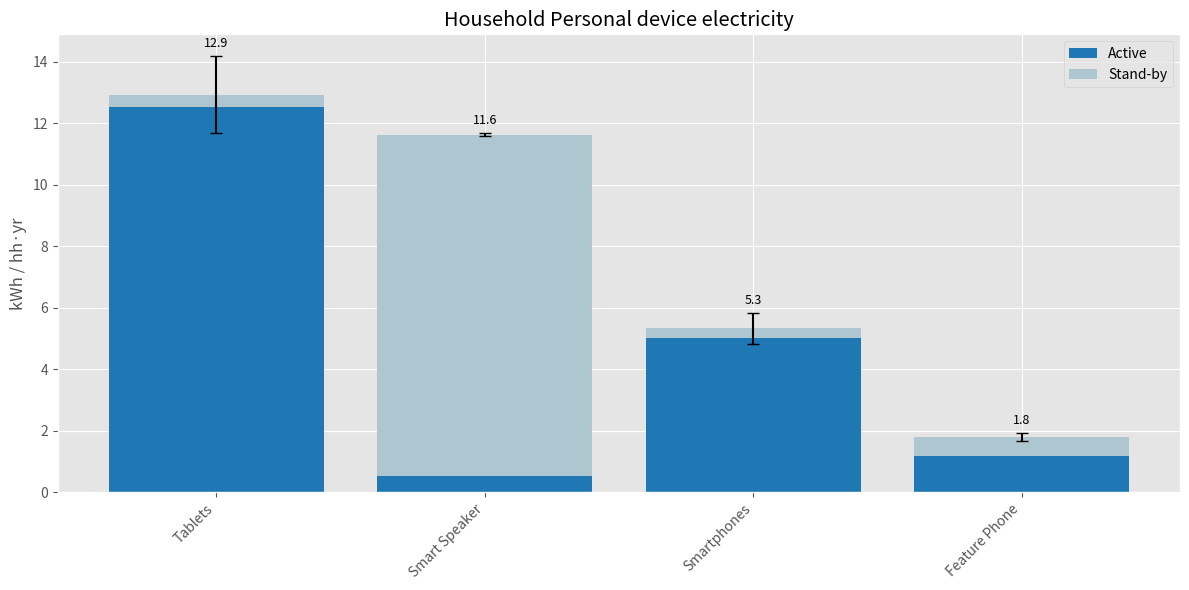
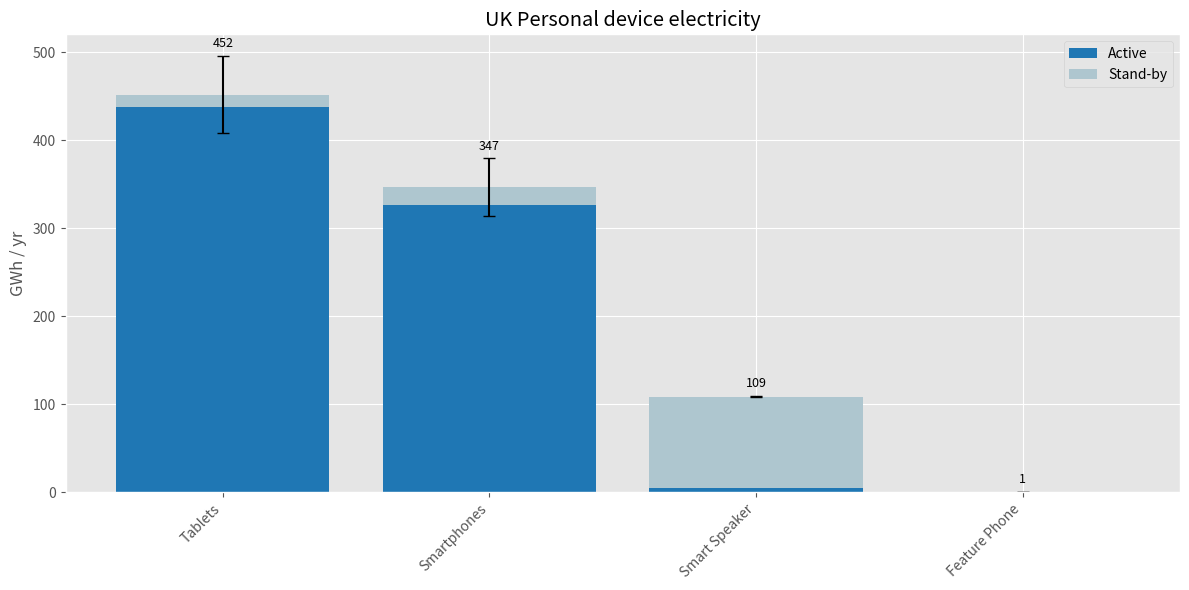
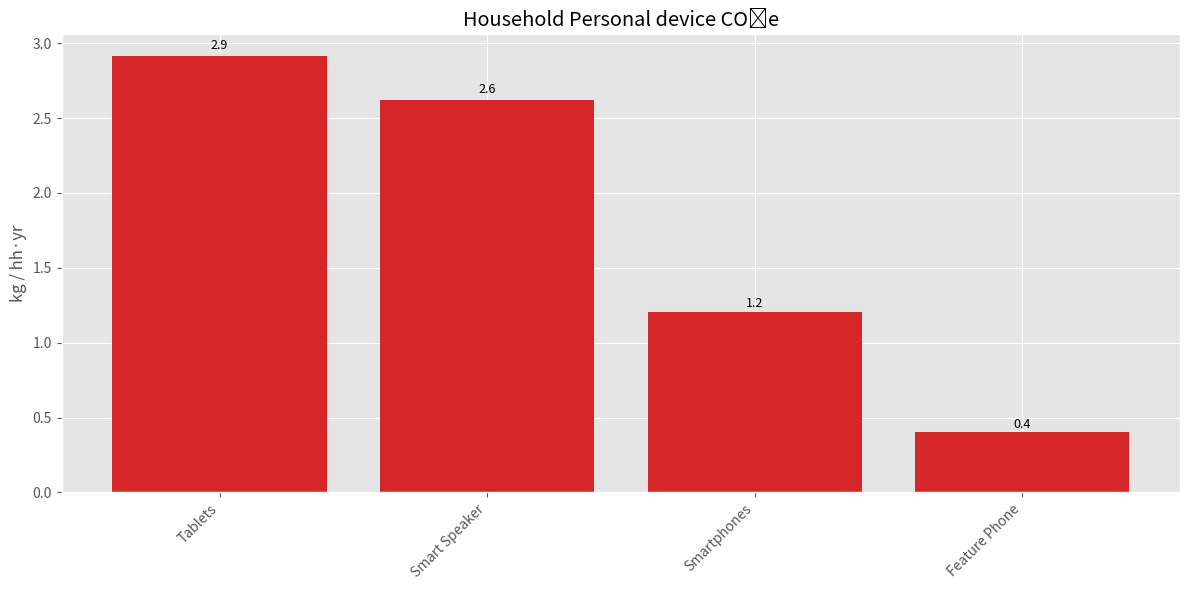
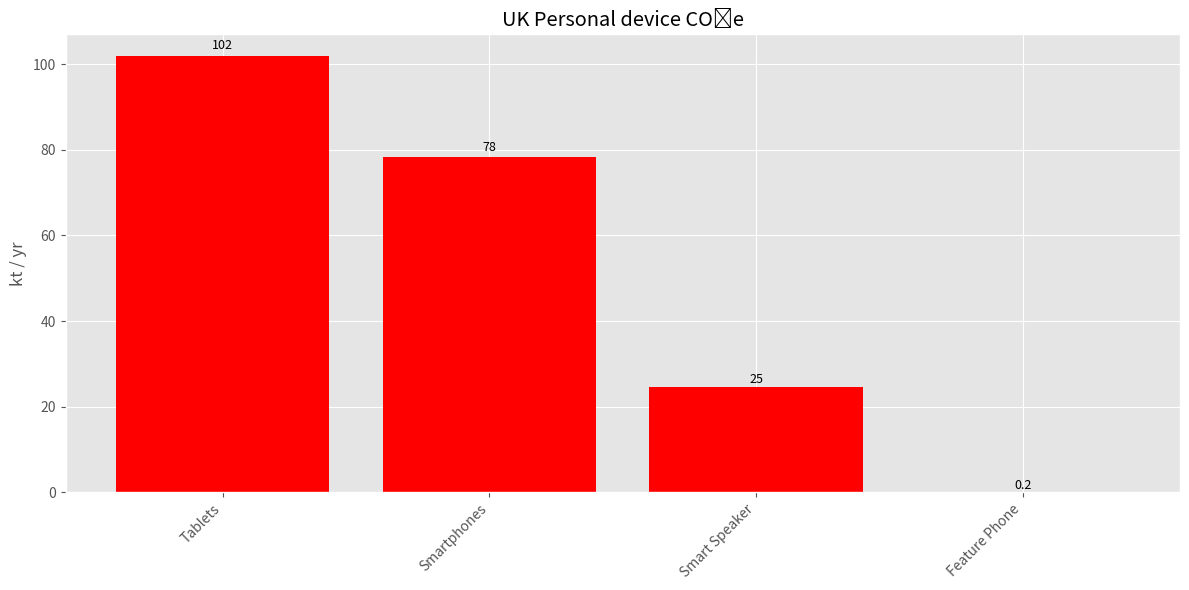
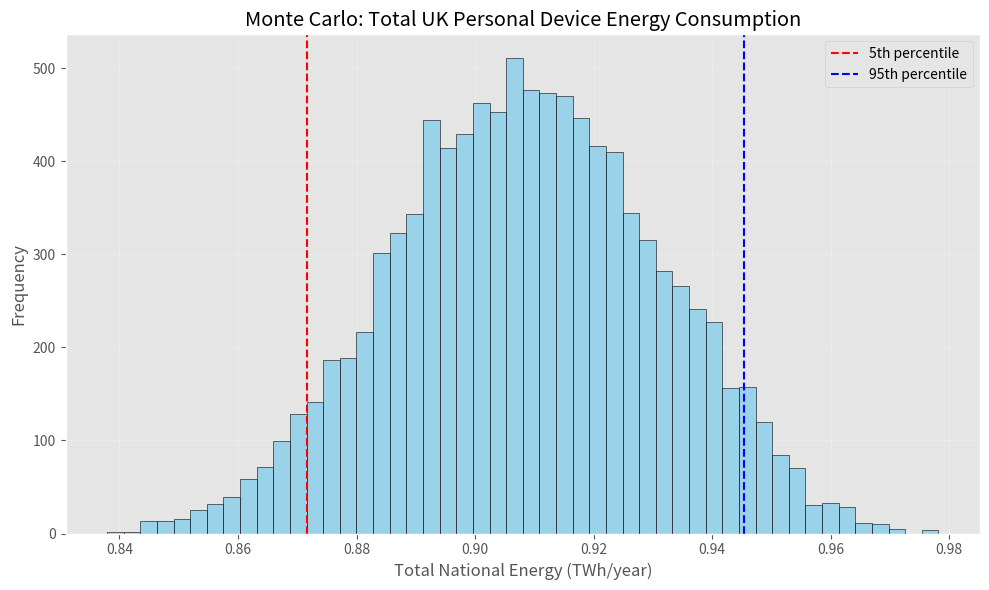
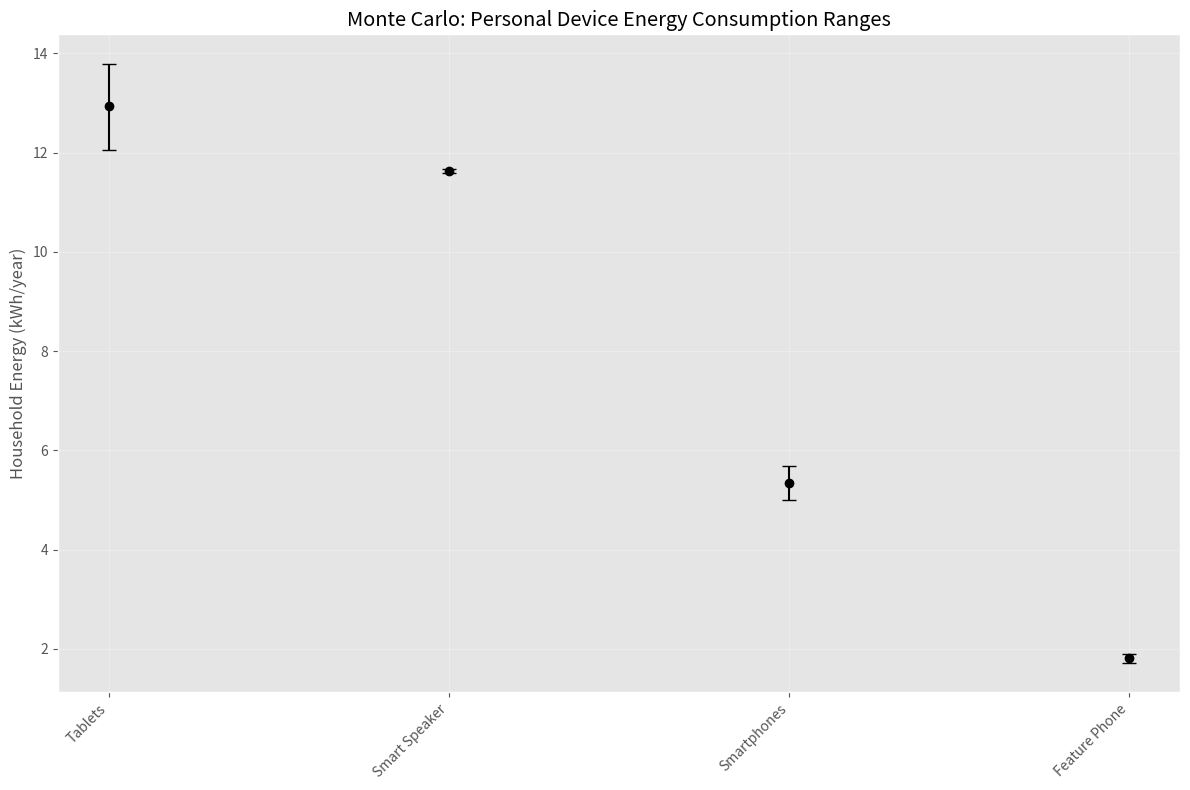

Write the Python code that produced these figures, in order.
import pandas as pd, numpy as np, matplotlib.pyplot as plt
plt.style.use("ggplot"); plt.rcParams.update({'font.size':10})

# ── 1. INPUT  ──────────────────────────────────────
data = [
 # Device, Pmid(W), T_active(min), P_stby(W), Units_mil
 ("Smartphones",     5.0,  165.5,  0.04, 64.93),
 ("Feature Phone",    1.75,   112.8,  0.075, 0.4101),
 ("Tablets",          12,  171.8,  0.05,  34.96),
 ("Smart Speaker",    2.4,   36,  1.3,   9.37)
]

df = pd.DataFrame(data, columns=["Device","Pmid","T_active","P_standby","Units_mil"])

# ── 2. ±10 % bands ──────────────────────────────────────────────────
df["Pmin"], df["Pmax"] = df.Pmid*0.9, df.Pmid*1.1
df["T_standby"]        = 1440 - df.T_active

# ── 3. Deterministic mid-case ───────────────────────────────────────
CARBON = 0.22535
df["kWh_hh_active_mid"] = df.Pmid/1000 * df.T_active/60 * 365
df["kWh_hh_standby"]    = df.P_standby/1000 * df.T_standby/60 * 365
df["kWh_hh"]            = df.eval("kWh_hh_active_mid + kWh_hh_standby")
df["GWh_nat"]           = df.kWh_hh * df.Units_mil
df["kgCO2_hh"]          = df.kWh_hh * CARBON
df["kt_nat"]            = df.GWh_nat * CARBON
df["kWh_hh_active_min"] = df.Pmin/1000 * df.T_active/60 * 365
df["kWh_hh_active_max"] = df.Pmax/1000 * df.T_active/60 * 365

# ── 4. Monte-Carlo ±10 % ───────────────────────────────────────────
N, rng = 10_000, np.random.default_rng(42)
rows=[]
for _,r in df.iterrows():
    P = rng.triangular(r.Pmin,r.Pmid,r.Pmax,N)/1000
    kwh = P*(r.T_active/60)*365 + r.P_standby/1000*(r.T_standby/60)*365
    rows.append(kwh)
mc=np.vstack(rows); total_nat=(mc*df.Units_mil.values[:,None]).sum(0)
df["P5"],df["P50"],df["P95"]=[np.percentile(mc,q,axis=1) for q in (5,50,95)]

# ── 5. Helper plot functions ────────────────────────────────────────
def stacked(d, ttl, yl, nat=False):
    d=d.copy(); key="GWh_nat" if nat else "kWh_hh"
    if nat:
        d["active"]=d.kWh_hh_active_mid*d.Units_mil
        d["stand"]=d.kWh_hh_standby   *d.Units_mil
        d["active_low"]=d.kWh_hh_active_min*d.Units_mil
        d["active_high"]=d.kWh_hh_active_max*d.Units_mil
    else:
        d["active"]=d.kWh_hh_active_mid
        d["stand"]=d.kWh_hh_standby
        d["active_low"]=d.kWh_hh_active_min
        d["active_high"]=d.kWh_hh_active_max
    d=d.sort_values(key,ascending=False)
    fig,ax=plt.subplots(figsize=(12,6))
    ax.bar(d.Device,d.active,color="#1f77b4",label="Active")
    ax.bar(d.Device,d.stand,bottom=d.active,color="#aec6cf",label="Stand-by")
    tot=d.active+d.stand
    
    # Calculate error bar positions
    y_err_lower = d.active - d.active_low
    y_err_upper = d.active_high - d.active
    ax.errorbar(d.Device,tot,
                yerr=[y_err_lower, y_err_upper],
                fmt='none',ecolor='k',capsize=4)
    
    # Calculate label position above error bars
    max_error = max(y_err_upper.max(), y_err_lower.max())
    label_height = tot + y_err_upper + max_error * 0.15
    
    # Add value labels above error bars
    for i, (dev, height) in enumerate(zip(d.Device, label_height)):
        value = tot.iloc[i]
        ax.text(i, height, 
                f'{value:,.0f}' if nat else f'{value:,.1f}', 
                ha='center', va='bottom', fontsize=9)
    
    ax.set(title=ttl,ylabel=yl)
    ax.set_xticks(range(len(d.Device)))
    ax.set_xticklabels(d.Device,rotation=45,ha="right")
    ax.legend(); plt.tight_layout(); plt.show()

def carbon(d,col,ttl,yl,color,nat=False):
    v = d[col] if nat else d[col]
    d2=d.sort_values(col,ascending=False)
    fig,ax=plt.subplots(figsize=(12,6))
    bars=ax.bar(d2.Device,v.loc[d2.index],color=color)
    for b in bars:
        h=b.get_height()
        # Format based on magnitude
        fmt = f'{h:,.0f}' if h > 10 else f'{h:,.1f}'
        ax.text(b.get_x()+b.get_width()/2, h*1.01, 
                fmt, ha='center', va='bottom', fontsize=9)
    ax.set(title=ttl,ylabel=yl)
    ax.set_xticks(range(len(d2.Device)))
    ax.set_xticklabels(d2.Device,rotation=45,ha="right")
    plt.tight_layout()
    plt.show()

# ── 6. Plot suite ───────────────────────────────────────────────────
stacked(df,"Household Personal device electricity","kWh / hh·yr")
stacked(df,"UK Personal device electricity","GWh / yr",nat=True)
carbon(df,"kgCO2_hh","Household Personal device CO₂e","kg / hh·yr","#d62728")
carbon(df,"kt_nat","UK Personal device CO₂e","kt / yr","red",nat=True)

#  ──── MONTE CARLO PLOTS ───────────────────────────────────────────────────
plt.figure(figsize=(10,6))
plt.hist(total_nat/1000, bins=50, color='skyblue', edgecolor='black', alpha=0.8)
plt.axvline(np.percentile(total_nat/1000, 5), color='red', linestyle='--', label='5th percentile')
plt.axvline(np.percentile(total_nat/1000, 95), color='blue', linestyle='--', label='95th percentile')
plt.title('Monte Carlo: Total UK Personal Device Energy Consumption')
plt.xlabel('Total National Energy (TWh/year)')
plt.ylabel('Frequency')
plt.grid(True, alpha=0.2)
plt.legend()
plt.tight_layout()
plt.show()

plt.figure(figsize=(12,8))
df_sorted = df.sort_values('P50', ascending=False)
devices = df_sorted.Device.values
for i, device in enumerate(devices):
    plt.errorbar(i, df_sorted['P50'].iloc[i], 
                 yerr=[[df_sorted['P50'].iloc[i] - df_sorted['P5'].iloc[i]], 
                       [df_sorted['P95'].iloc[i] - df_sorted['P50'].iloc[i]]],
                 fmt='o', color='black', capsize=5)
plt.xticks(range(len(devices)), devices, rotation=45, ha='right')
plt.ylabel('Household Energy (kWh/year)')
plt.title('Monte Carlo: Personal Device Energy Consumption Ranges')
plt.grid(True, alpha=0.3)
plt.tight_layout()
plt.show()

# ── 7. ECUK validation ─────────────────────────────────────────────
print("\nNote: ECUK doesn't provide official energy consumption figures for these mobile devices")
print("Skipping validation step")

# ── 8. Summary Table ───────────────────────────────────────────────
print("\nDevice Energy and Emissions Summary:")
print("="*65)
print(f"{'Device':<20} {'kWh/house/yr':>12} {'GWh/UK/yr':>12} {'kt CO₂e/yr':>12} {'kg CO₂e/house/yr':>18}")
print("-"*65)
for _, row in df.iterrows():
    print(f"{row.Device:<20} "
          f"{row.kWh_hh:>12.1f} "
          f"{row.GWh_nat:>12.1f} "
          f"{row.kt_nat:>12.1f} "
          f"{row.kgCO2_hh:>18.1f}")
print("="*65)